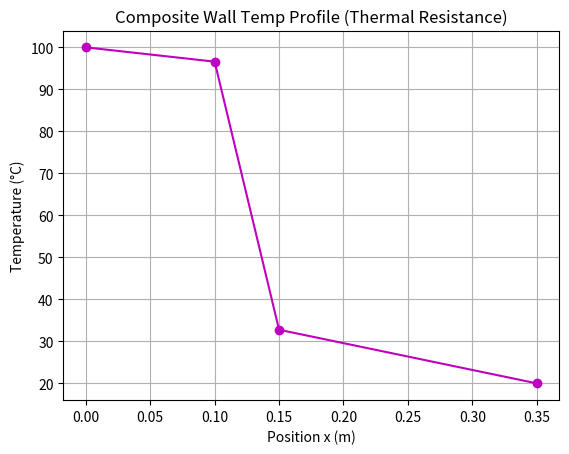

Recreate this plot in Python.
%matplotlib inline
import numpy as np
import matplotlib.pyplot as plt

# 1D composite wall thermal resistance
L = np.array([0.1, 0.05, 0.2])
k = np.array([1.5, 0.04, 0.8])
R = L / k

T_hot, T_cold = 100, 20
Q = (T_hot - T_cold) / np.sum(R)

T_int1 = T_hot - Q * R[0]
T_int2 = T_int1 - Q * R[1]

x = [0, L[0], L[0]+L[1], L[0]+L[1]+L[2]]
T = [T_hot, T_int1, T_int2, T_cold]

plt.plot(x, T, 'mo-')
plt.title('Composite Wall Temp Profile (Thermal Resistance)')
plt.xlabel('Position x (m)')
plt.ylabel('Temperature (°C)')
plt.grid(True)
plt.savefig('thermal_resistance.png')
